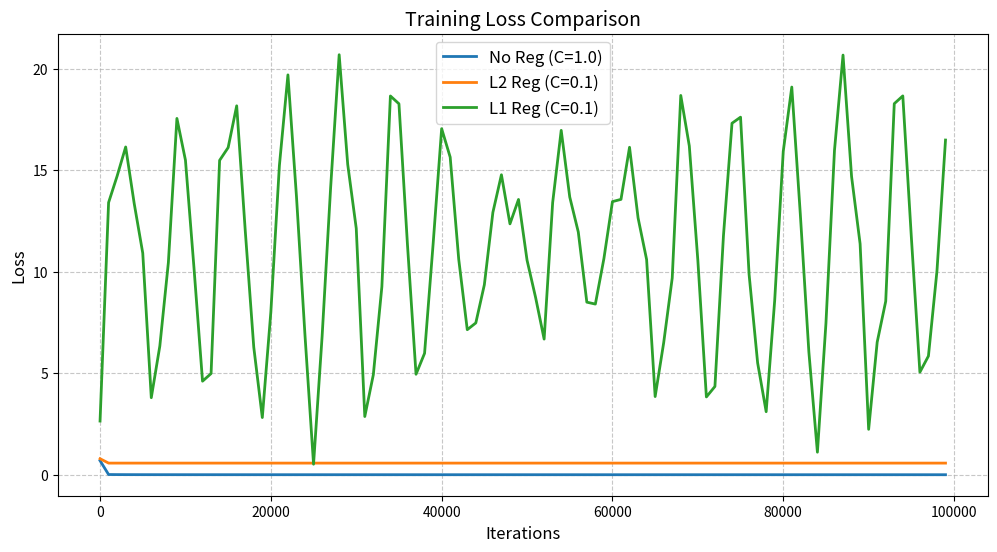
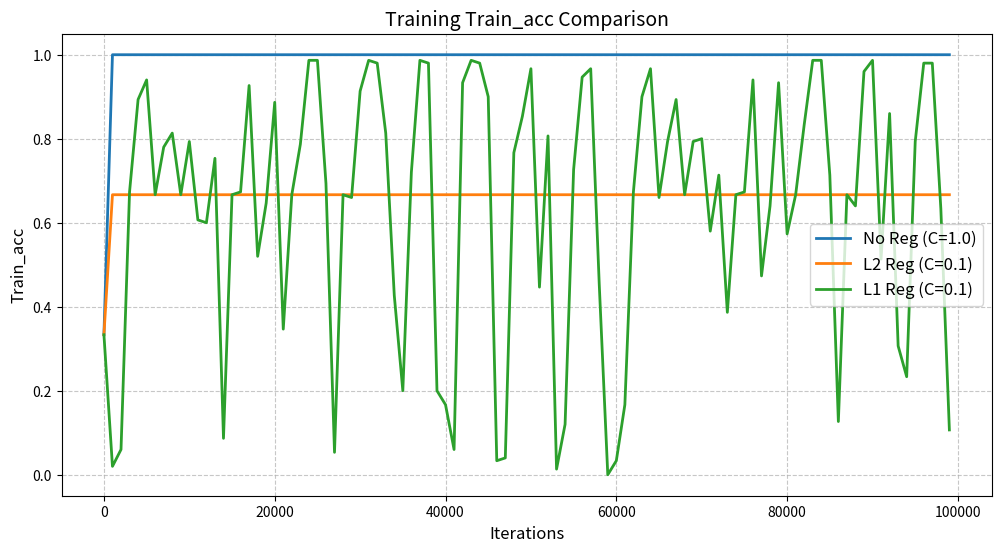
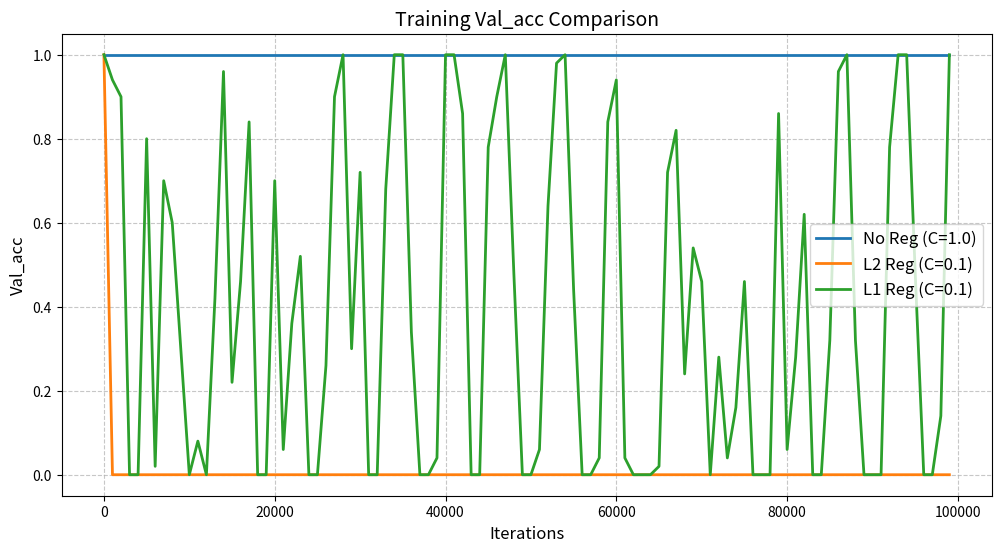

Recreate these plots in Python, in order.
import numpy as np
import matplotlib.pyplot as plt


class LogisticRegression:
    def __init__(self, learning_rate=0.01, num_iter=100000,
                 fit_intercept=True, penalty='l2', C=1.0):
        """
        初始化逻辑回归模型

        参数：
        - learning_rate: 学习率 (默认0.01)
        - num_iter: 迭代次数 (默认100000)
        - fit_intercept: 是否添加偏置项 (默认True)
        - penalty: 正则化类型 ('l1', 'l2' 或 None) (默认'l2')
        - C: 正则化强度的倒数，值越小正则化越强 (默认1.0)
        """
        if penalty not in ['l1', 'l2', None]:
            raise ValueError("Invalid penalty type. Expected 'l1', 'l2' or None")

        self.learning_rate = learning_rate
        self.num_iter = num_iter
        self.fit_intercept = fit_intercept
        self.penalty = penalty
        self.C = C
        self.loss_history = []
        self.train_acc_history = []
        self.val_acc_history = []

    def __add_intercept(self, X):
        """添加偏置项"""
        intercept = np.ones((X.shape[0], 1))
        return np.concatenate((intercept, X), axis=1)

    def __sigmoid(self, z):
        """Sigmoid函数"""
        return 1 / (1 + np.exp(-z))

    def __compute_regularization(self, theta):
        """计算正则化项"""
        if self.penalty is None or self.C <= 0:
            return 0

        alpha = 1 / self.C  # 正则化强度系数
        # 不惩罚偏置项 (theta[0])
        if self.penalty == 'l2':
            return 0.5 * alpha * np.sum(theta[1:] ** 2)
        elif self.penalty == 'l1':
            return alpha * np.sum(np.abs(theta[1:]))

    def __compute_gradient_penalty(self, theta):
        """计算正则化梯度"""
        if self.penalty is None or self.C <= 0:
            return np.zeros_like(theta)

        alpha = 1 / self.C
        gradient = np.zeros_like(theta)
        # 不惩罚偏置项 (theta[0])
        if self.penalty == 'l2':
            gradient[1:] = alpha * theta[1:]
        elif self.penalty == 'l1':
            gradient[1:] = alpha * np.sign(theta[1:])
        return gradient

    def __loss(self, h, y, theta):
        """计算带正则化的损失函数"""
        h = np.clip(h, 1e-8, 1 - 1e-8)  # 数值稳定处理
        # 交叉熵损失
        cross_entropy = (-y * np.log(h) - (1 - y) * np.log(1 - h)).mean()
        # 正则化项
        reg_term = self.__compute_regularization(theta)
        return cross_entropy + reg_term

    def fit(self, X, y, X_val=None, y_val=None):
        """
        训练模型并记录训练过程指标

        参数：
        - X: 训练特征矩阵
        - y: 训练标签
        - X_val: 验证特征矩阵 (可选)
        - y_val: 验证标签 (可选)
        """
        X = np.array(X)
        y = np.array(y).reshape(-1, 1)

        if self.fit_intercept:
            X = self.__add_intercept(X)
            # if X_val is not None:
            #     X_val = self.__add_intercept(X_val)

        # 初始化参数
        self.theta = np.zeros((X.shape[1], 1))

        # 清空历史记录
        self.loss_history = []
        self.train_acc_history = []
        self.val_acc_history = []

        for i in range(self.num_iter):
            # 前向传播
            z = np.dot(X, self.theta)
            h = self.__sigmoid(z)

            # 计算梯度
            gradient = np.dot(X.T, (h - y)) / y.size
            gradient += self.__compute_gradient_penalty(self.theta)

            # 参数更新
            self.theta -= self.learning_rate * gradient

            # 每1000次记录指标
            if i % 1000 == 0:
                # 计算当前损失
                current_loss = self.__loss(h, y, self.theta)
                self.loss_history.append(current_loss)

                # 计算训练集准确率
                train_pred = (h >= 0.5).astype(int)
                train_acc = np.mean(train_pred == y)
                self.train_acc_history.append(train_acc)

                # 计算验证集准确率（如果提供）
                if X_val is not None and y_val is not None:
                    val_prob = self.predict_prob(X_val)
                    val_pred = (val_prob >= 0.5).astype(int)
                    val_acc = np.mean(val_pred == y_val.reshape(-1, 1))
                    self.val_acc_history.append(val_acc)

    def predict_prob(self, X):
        """预测概率"""
        X = np.array(X)  # 确保 X 是 NumPy 数组
        if self.fit_intercept:
            X = self.__add_intercept(X)  # 添加偏置项
        return self.__sigmoid(np.dot(X, self.theta))

    def predict(self, X, threshold=0.5):
        """预测类别"""
        return (self.predict_prob(X) >= threshold).astype(int)


def plot_training_curve(models, metric='loss'):
    """
    绘制训练过程对比曲线

    参数：
    - models: 字典 {模型名称: 模型实例}
    - metric: 指标类型 ('loss', 'train_acc', 'val_acc')
    """
    plt.figure(figsize=(12, 6))

    for model_name, model in models.items():
        iterations = np.arange(len(getattr(model, f'{metric}_history'))) * 1000
        values = getattr(model, f'{metric}_history')
        plt.plot(iterations, values, label=model_name, linewidth=2)

    plt.title(f'Training {metric.capitalize()} Comparison', fontsize=14)
    plt.xlabel('Iterations', fontsize=12)
    plt.ylabel(metric.capitalize(), fontsize=12)
    plt.legend(fontsize=12)
    plt.grid(True, linestyle='--', alpha=0.7)
    plt.show()


# 示例使用 --------------------------------------------------
if __name__ == "__main__":
    # 生成模拟数据
    np.random.seed(42)
    X = np.r_[np.random.randn(100, 2) + [2, 2],  # 正类
              np.random.randn(100, 2) - [2, 2]]  # 负类
    y = np.array([0] * 100 + [1] * 100)

    # 划分训练集和验证集
    X_train, y_train = X[:150], y[:150]
    X_val, y_val = X[150:], y[150:]

    # 初始化不同正则化策略的模型
    models = {
        'No Reg (C=1.0)': LogisticRegression(penalty=None, C=1.0, learning_rate=0.1),
        'L2 Reg (C=0.1)': LogisticRegression(penalty='l2', C=0.1, learning_rate=0.1),
        'L1 Reg (C=0.1)': LogisticRegression(penalty='l1', C=0.1, learning_rate=0.1)
    }

    # 训练所有模型
    for name, model in models.items():
        print(f"Training {name}...")
        model.fit(X_train, y_train, X_val, y_val)
        print(f"{name} Final Parameters: {model.theta.ravel().round(2)}")
        print(f"Train Acc: {model.train_acc_history[-1]:.2%} | Val Acc: {model.val_acc_history[-1]:.2%}\n")

    # 可视化训练过程
    plot_training_curve(models, metric='loss')
    plot_training_curve(models, metric='train_acc')
    plot_training_curve(models, metric='val_acc')
